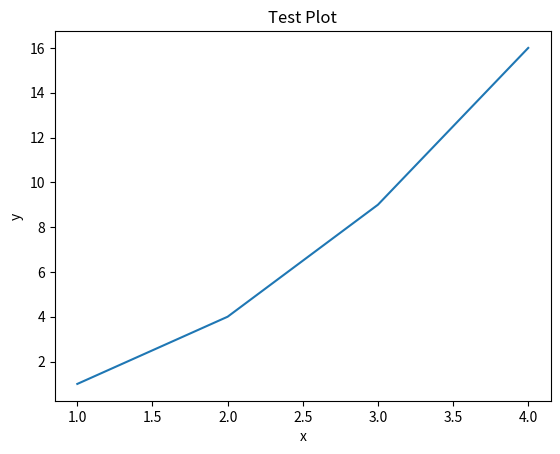

Here is the Python script that generated this plot:
## Bai tap list comprehensions
odds =[x for x in range(1, 21) if x % 2 != 0]
print(odds)

hellos = ["Hello" for _ in range(5)]
print(hellos)


## Bai tap generator expressions
gen = (x for x in range(16) if x % 3 == 0)
print(list(gen))

gen = (x for x in range(16) if x % 3 == 0)
first = next(gen)
print(first)
second = next(gen)
print(second)


## Bai tap tong hop
import matplotlib.pyplot as plt

x = [1,2,3,4]
y = [1,4,9,16]

plt.plot(x,y)
plt.xlabel("x")
plt.ylabel("y")
plt.title("Test Plot")
plt.show()

divisible_by_3_and_5 = [x for x in range(1, 101) if x % 3 == 0 and x % 5 == 0]
print(divisible_by_3_and_5)

gen = (x for x in range(2, 101) 
       if all(x % i != 0 for i in range(2, int(x**0.5) + 1)))

for _ in range(25):
    print(next(gen))
